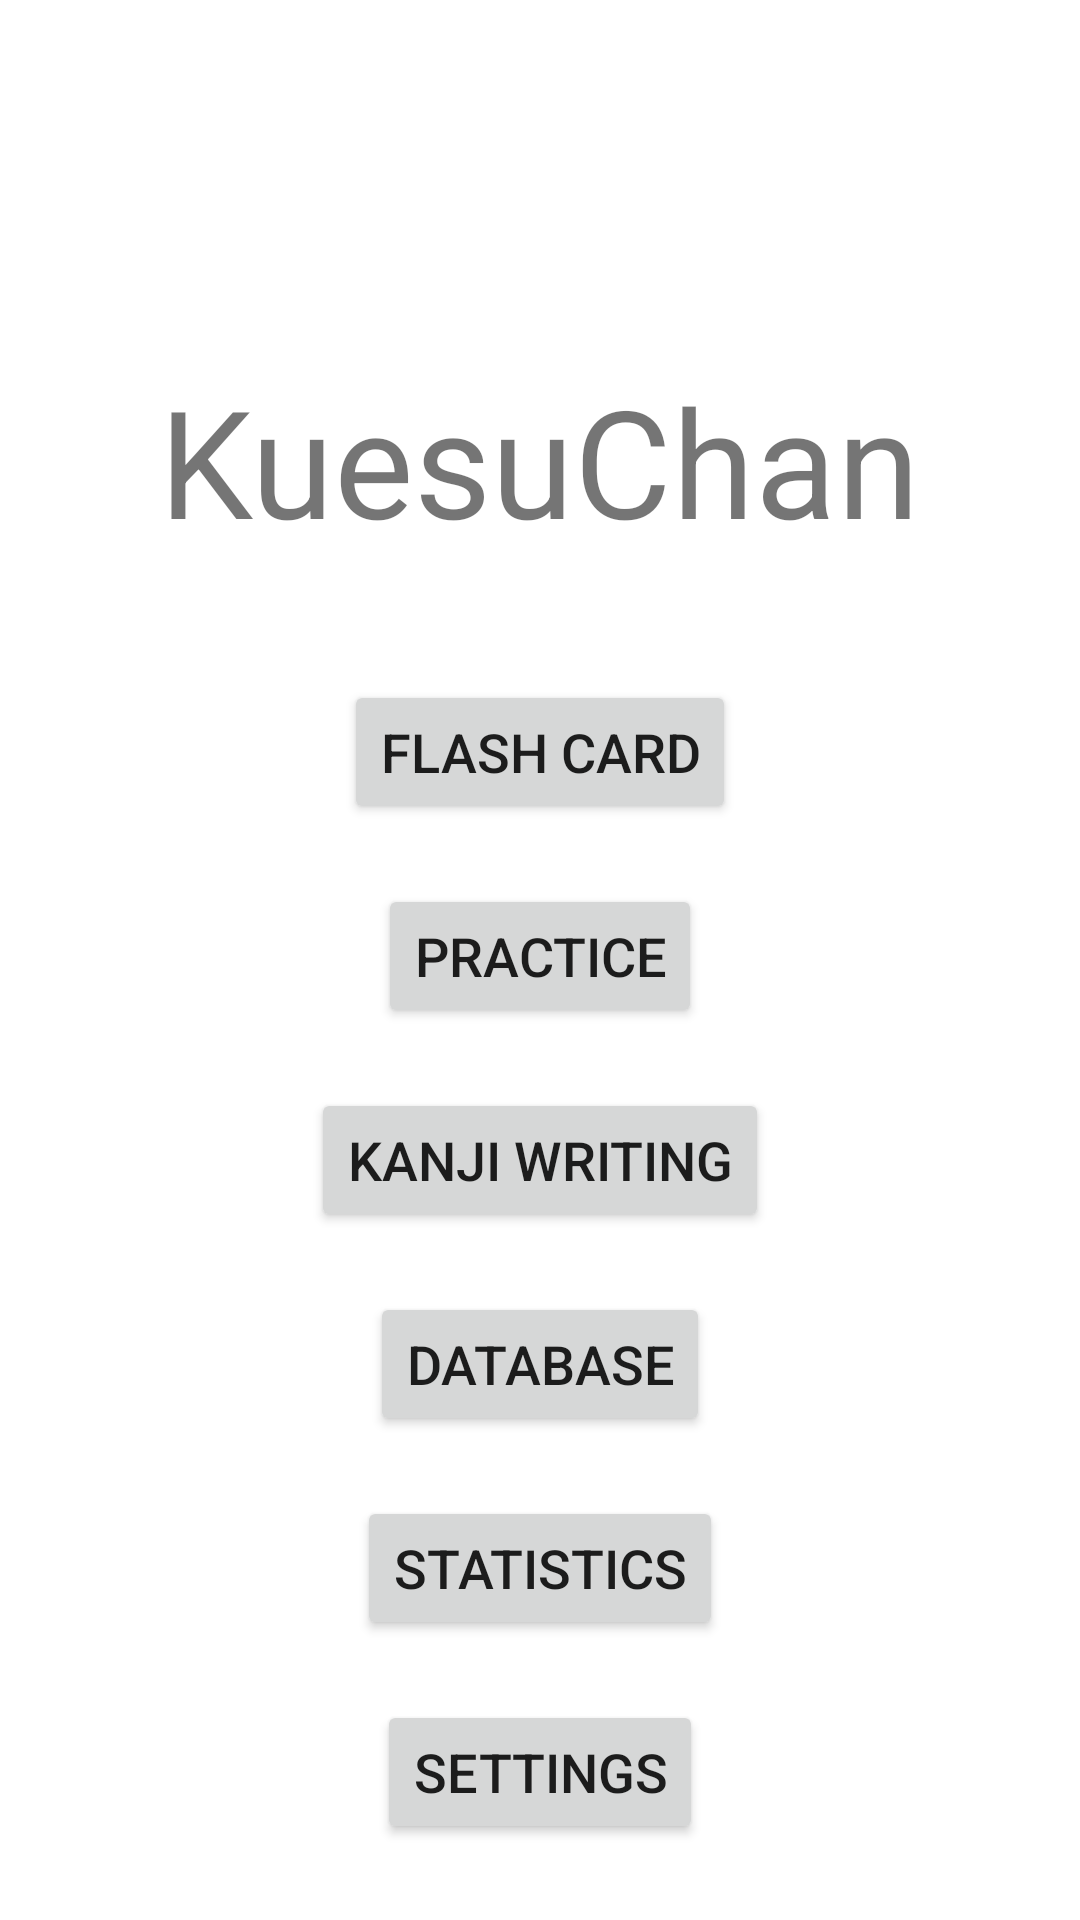

Produce the Android XML layout that renders to this screen, including the resource entries it uses.
<!-- AndroidManifest.xml: application theme Theme.KuesuChan -->
<!-- res/layout/activity_home.xml -->
<?xml version="1.0" encoding="utf-8"?>
<androidx.constraintlayout.widget.ConstraintLayout xmlns:android="http://schemas.android.com/apk/res/android"
    xmlns:app="http://schemas.android.com/apk/res-auto"
    xmlns:tools="http://schemas.android.com/tools"
    android:layout_width="match_parent"
    android:layout_height="match_parent">

    <TextView
        android:id="@+id/appTitle"
        android:layout_width="wrap_content"
        android:layout_height="wrap_content"
        android:layout_marginTop="120dp"
        android:text="KuesuChan"
        android:textSize="@dimen/home_title"
        app:layout_constraintEnd_toEndOf="parent"
        app:layout_constraintStart_toStartOf="parent"
        app:layout_constraintTop_toTopOf="parent" />

    <Button
        android:id="@+id/kanjiWritingButton"
        android:layout_width="wrap_content"
        android:layout_height="wrap_content"
        android:layout_marginTop="20dp"
        android:text="@string/kanji_writing_label"
        android:textSize="@dimen/label"
        app:layout_constraintEnd_toEndOf="parent"
        app:layout_constraintStart_toStartOf="parent"
        app:layout_constraintTop_toBottomOf="@+id/practiceButton" />

    <Button
        android:id="@+id/flashCardButton"
        android:layout_width="wrap_content"
        android:layout_height="wrap_content"
        android:layout_marginTop="40dp"
        android:text="@string/flash_card_label"
        android:textSize="@dimen/label"
        app:layout_constraintEnd_toEndOf="parent"
        app:layout_constraintStart_toStartOf="parent"
        app:layout_constraintTop_toBottomOf="@+id/appTitle" />

    <Button
        android:id="@+id/practiceButton"
        android:layout_width="wrap_content"
        android:layout_height="wrap_content"
        android:layout_marginTop="20dp"
        android:text="@string/practice_label"
        android:textSize="@dimen/label"
        app:layout_constraintEnd_toEndOf="parent"
        app:layout_constraintStart_toStartOf="parent"
        app:layout_constraintTop_toBottomOf="@+id/flashCardButton" />

    <Button
        android:id="@+id/databaseButton"
        android:layout_width="wrap_content"
        android:layout_height="wrap_content"
        android:layout_marginTop="20dp"
        android:text="@string/database_label"
        android:textSize="@dimen/label"
        app:layout_constraintEnd_toEndOf="parent"
        app:layout_constraintStart_toStartOf="parent"
        app:layout_constraintTop_toBottomOf="@+id/kanjiWritingButton" />

    <Button
        android:id="@+id/statisticsButton"
        android:layout_width="wrap_content"
        android:layout_height="wrap_content"
        android:layout_marginTop="20dp"
        android:text="@string/statistics_label"
        android:textSize="@dimen/label"
        app:layout_constraintEnd_toEndOf="parent"
        app:layout_constraintStart_toStartOf="parent"
        app:layout_constraintTop_toBottomOf="@+id/databaseButton" />

    <Button
        android:id="@+id/settingsButton"
        android:layout_width="wrap_content"
        android:layout_height="wrap_content"
        android:layout_marginTop="20dp"
        android:text="@string/settings_label"
        android:textSize="@dimen/label"
        app:layout_constraintEnd_toEndOf="parent"
        app:layout_constraintStart_toStartOf="parent"
        app:layout_constraintTop_toBottomOf="@+id/statisticsButton" />
</androidx.constraintlayout.widget.ConstraintLayout>
<!-- resources referenced by this layout -->
<resources>
  <dimen name="home_title">50sp</dimen>
  <dimen name="label">18sp</dimen>
  <string name="database_label">Database</string>
  <string name="flash_card_label">Flash Card</string>
  <string name="kanji_writing_label">Kanji Writing</string>
  <string name="practice_label">Practice</string>
  <string name="settings_label">Settings</string>
  <string name="statistics_label">Statistics</string>
  <style name="Theme.KuesuChan" parent="Theme.MaterialComponents.Light.NoActionBar">
          
          <item name="colorPrimary">@color/light_blue</item>
          <item name="colorPrimaryVariant">@color/purple_700</item>
          <item name="colorOnPrimary">@color/white</item>
          
          <item name="colorSecondary">@color/teal_200</item>
          <item name="colorSecondaryVariant">@color/teal_700</item>
          <item name="colorOnSecondary">@color/black</item>
          
          <item name="android:statusBarColor" tools:targetApi="l">?attr/colorPrimaryVariant</item>
          
          <item name="android:windowSplashScreenBackground">@color/black</item>
          <item name="android:windowSplashScreenAnimatedIcon">@drawable/ic_baseline_emoji_people_24</item>
  
      </style>
  <color name="light_blue">#00D9FF</color>
  <color name="purple_700">#FF3700B3</color>
  <color name="white">#FFFFFFFF</color>
  <color name="teal_200">#FF03DAC5</color>
  <color name="teal_700">#FF018786</color>
  <color name="black">#FF000000</color>
  <!-- drawable ic_baseline_emoji_people_24 (drawable) -->
  <vector android:height="24dp" android:tint="#219DF3"
      android:viewportHeight="24" android:viewportWidth="24"
      android:width="24dp" xmlns:android="http://schemas.android.com/apk/res/android">
      <path android:fillColor="@android:color/white" android:pathData="M12,4m-2,0a2,2 0,1 1,4 0a2,2 0,1 1,-4 0"/>
      <path android:fillColor="@android:color/white" android:pathData="M15.89,8.11C15.5,7.72 14.83,7 13.53,7c-0.21,0 -1.42,0 -2.54,0C8.24,6.99 6,4.75 6,2H4c0,3.16 2.11,5.84 5,6.71V22h2v-6h2v6h2V10.05L18.95,14l1.41,-1.41L15.89,8.11z"/>
  </vector>
</resources>
